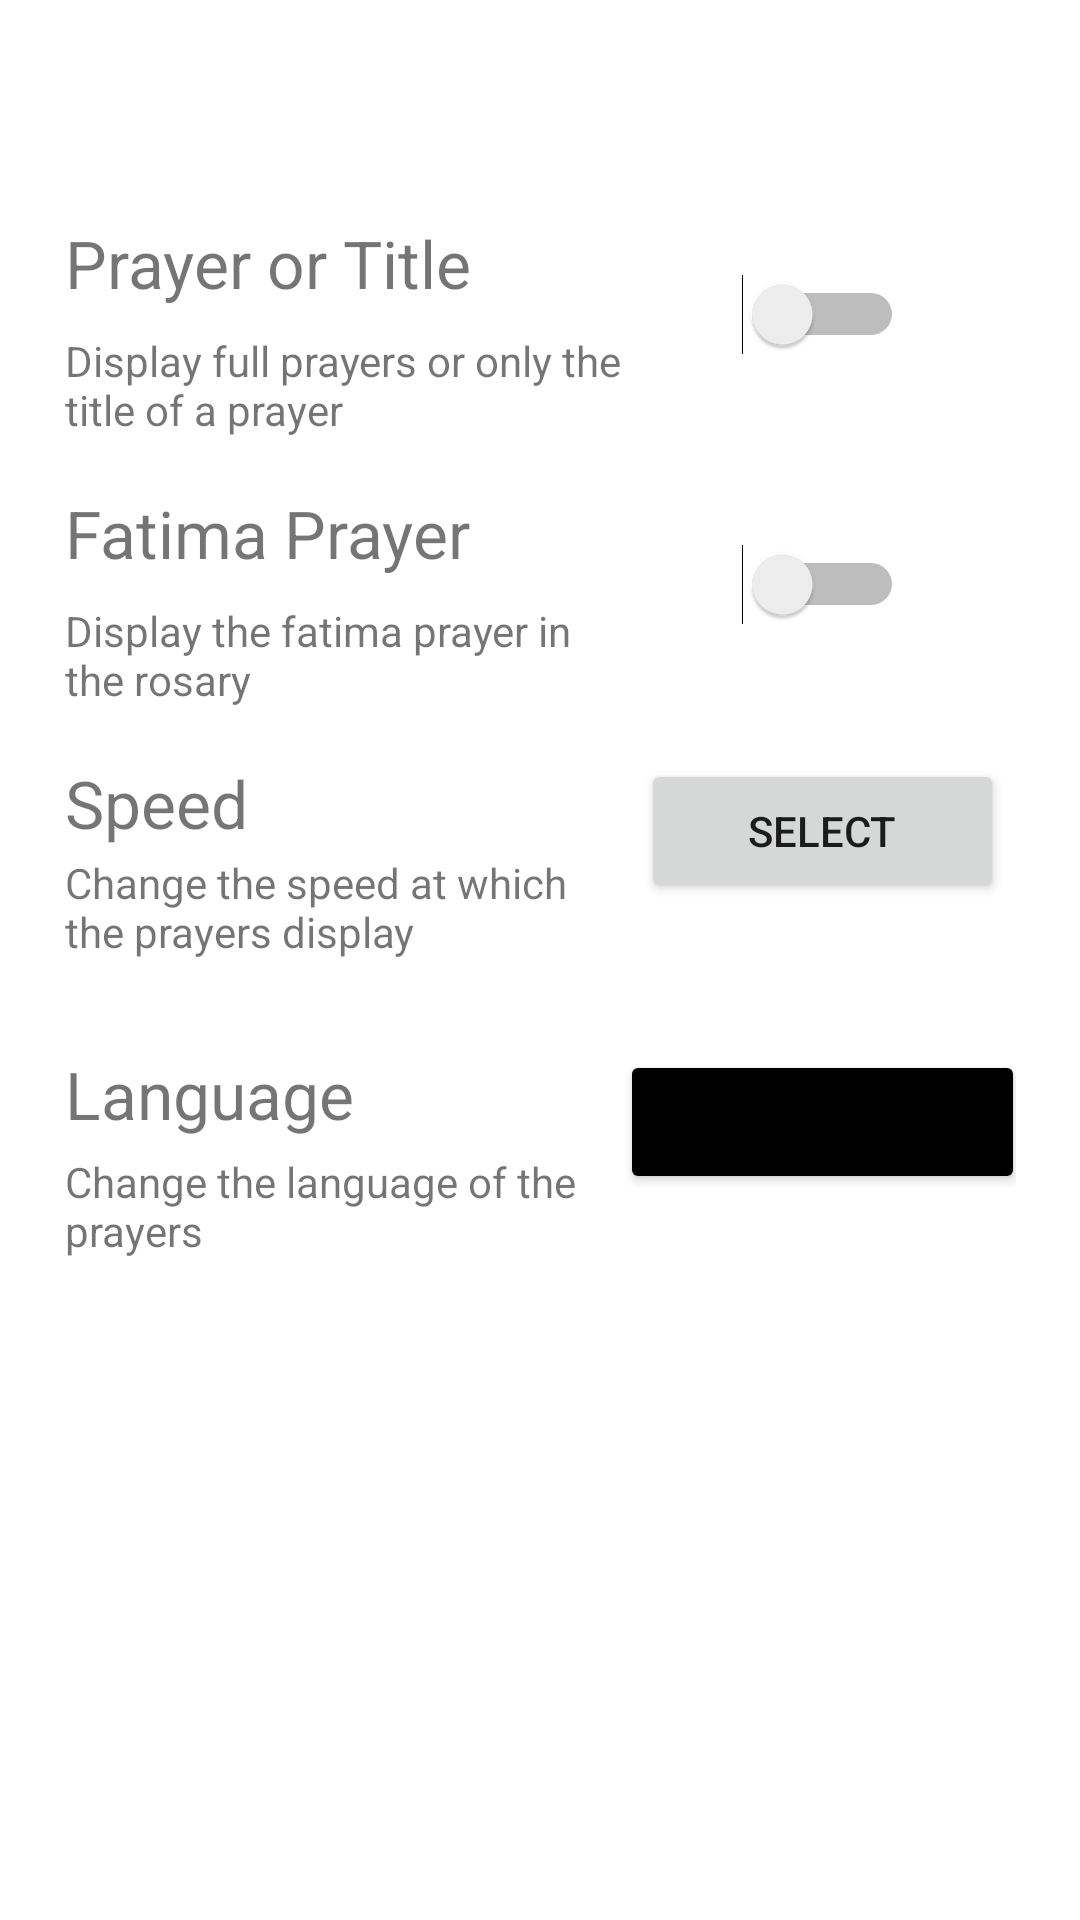

Produce the Android XML layout that renders to this screen, including the resource entries it uses.
<!-- AndroidManifest.xml: application theme Theme.Rosary -->
<!-- res/layout/activity_settings.xml -->
<?xml version="1.0" encoding="utf-8"?>
<androidx.constraintlayout.widget.ConstraintLayout xmlns:android="http://schemas.android.com/apk/res/android"
    xmlns:app="http://schemas.android.com/apk/res-auto"
    xmlns:tools="http://schemas.android.com/tools"
    android:layout_width="match_parent"
    android:layout_height="match_parent"
    tools:context=".SettingsActivity">


    <LinearLayout
        android:layout_width="317dp"
        android:layout_height="619dp"
        android:layout_marginStart="23dp"
        android:layout_marginLeft="23dp"
        android:layout_marginTop="21dp"
        android:layout_marginEnd="23dp"
        android:layout_marginRight="23dp"
        android:orientation="vertical"
        app:layout_constraintEnd_toEndOf="parent"
        app:layout_constraintStart_toStartOf="parent"
        app:layout_constraintTop_toTopOf="parent">

        <TextView
            android:id="@+id/textView"
            android:layout_width="match_parent"
            android:layout_height="52dp"
            android:layout_gravity="center" />

        <LinearLayout
            android:layout_width="320dp"
            android:layout_height="90dp"
            android:orientation="horizontal">

            <LinearLayout
                android:layout_width="193dp"
                android:layout_height="match_parent"
                android:layout_weight="1"
                android:orientation="vertical">

                <TextView
                    android:id="@+id/textView6"
                    android:layout_width="match_parent"
                    android:layout_height="103dp"
                    android:layout_weight="1"
                    android:text="Prayer or Title"
                    android:textSize="22dp" />

                <TextView
                    android:id="@+id/textView4"
                    android:layout_width="match_parent"
                    android:layout_height="118dp"
                    android:layout_weight="1"
                    android:text="Display full prayers or only the title of a prayer" />
            </LinearLayout>

            <FrameLayout
                android:layout_width="142dp"
                android:layout_height="64dp"
                android:layout_weight="1">

                <Switch
                    android:id="@+id/switchPray"
                    android:layout_width="wrap_content"
                    android:layout_height="14dp"
                    android:layout_gravity="center"
                    android:layout_weight="1" />
            </FrameLayout>
        </LinearLayout>

        <LinearLayout
            android:layout_width="320dp"
            android:layout_height="90dp"
            android:orientation="horizontal">

            <LinearLayout
                android:layout_width="193dp"
                android:layout_height="match_parent"
                android:layout_weight="1"
                android:orientation="vertical">

                <TextView
                    android:id="@+id/textViewN"
                    android:layout_width="match_parent"
                    android:layout_height="103dp"
                    android:layout_weight="1"
                    android:text="Fatima Prayer"
                    android:textSize="22dp" />

                <TextView
                    android:id="@+id/textViewR"
                    android:layout_width="match_parent"
                    android:layout_height="118dp"
                    android:layout_weight="1"
                    android:text="Display the fatima prayer in the rosary" />
            </LinearLayout>

            <FrameLayout
                android:layout_width="142dp"
                android:layout_height="64dp"
                android:layout_weight="1">

                <Switch
                    android:id="@+id/switchFatima"
                    android:layout_width="wrap_content"
                    android:layout_height="14dp"
                    android:layout_gravity="center"
                    android:layout_weight="1" />
            </FrameLayout>
        </LinearLayout>

        <LinearLayout
            android:layout_width="313dp"
            android:layout_height="97dp"
            android:orientation="horizontal">

            <LinearLayout
                android:layout_width="159dp"
                android:layout_height="match_parent"
                android:layout_weight="1"
                android:orientation="vertical">

                <TextView
                    android:id="@+id/textView5"
                    android:layout_width="197dp"
                    android:layout_height="2dp"
                    android:layout_weight="1"
                    android:text="Speed"
                    android:textSize="22dp" />

                <TextView
                    android:id="@+id/textView2"
                    android:layout_width="179dp"
                    android:layout_height="wrap_content"
                    android:layout_weight="1"
                    android:text="Change the speed at which the prayers display" />
            </LinearLayout>

            <Button
                android:id="@+id/button"
                android:layout_width="wrap_content"
                android:layout_height="wrap_content"
                android:layout_weight="1"
                android:onClick="showPopUp2"
                android:text="Select" />

        </LinearLayout>

        <LinearLayout
            android:layout_width="320dp"
            android:layout_height="100dp"
            android:orientation="horizontal">

            <LinearLayout
                android:layout_width="138dp"
                android:layout_height="match_parent"
                android:layout_weight="1"
                android:orientation="vertical">

                <TextView
                    android:id="@+id/textView7"
                    android:layout_width="175dp"
                    android:layout_height="4dp"
                    android:layout_weight="1"
                    android:textSize="22dp"
                    android:text="Language" />

                <TextView
                    android:id="@+id/textView3"
                    android:layout_width="match_parent"
                    android:layout_height="wrap_content"
                    android:layout_weight="1"
                    android:text="Change the language of the prayers" />
            </LinearLayout>

            <Button
                android:id="@+id/button3"
                android:layout_width="wrap_content"
                android:layout_height="wrap_content"
                android:layout_weight="1"
                android:onClick="showPopUp"
                android:text="Select"
                app:backgroundTint="#000000" />
        </LinearLayout>

    </LinearLayout>
</androidx.constraintlayout.widget.ConstraintLayout>
<!-- resources referenced by this layout -->
<resources>
  <style name="Theme.Rosary" parent="Theme.MaterialComponents.DayNight.DarkActionBar">
          
          <item name="colorPrimary">#040404</item>
          <item name="colorPrimaryVariant">@color/black</item>
          <item name="colorOnPrimary">@color/white</item>
          
          <item name="colorSecondary">@color/teal_200</item>
          <item name="colorSecondaryVariant">@color/teal_700</item>
          <item name="colorOnSecondary">@color/black</item>
          
          <item name="android:statusBarColor" tools:targetApi="l">?attr/colorPrimaryVariant</item>
          
      </style>
  <!-- not gathered from this repository: default colours our renderer supplied (Android Studio template values) -->
  <color name="teal_200">#FF03DAC5</color>
  <color name="teal_700">#FF018786</color>
  <color name="black">#FF000000</color>
  <color name="white">#FFFFFFFF</color>
</resources>
